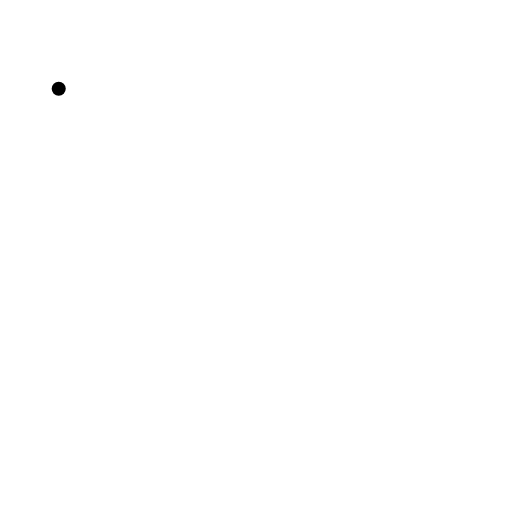
t = 0.00 s
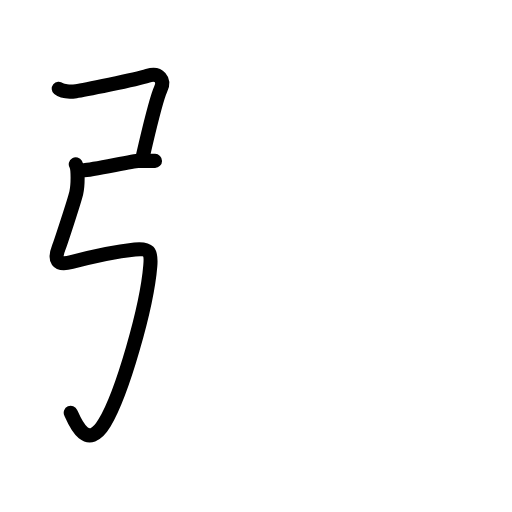
t = 2.39 s
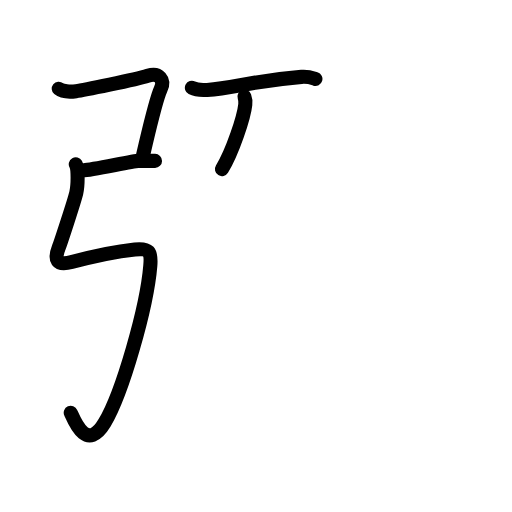
t = 4.88 s
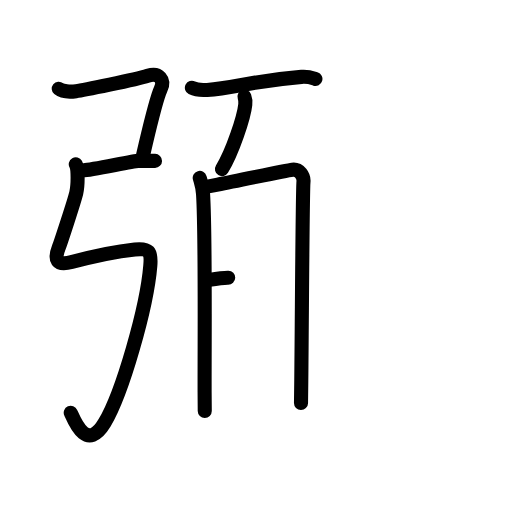
t = 7.25 s
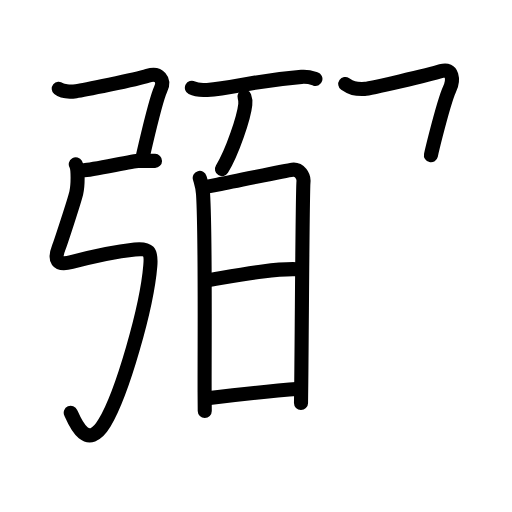
t = 9.55 s
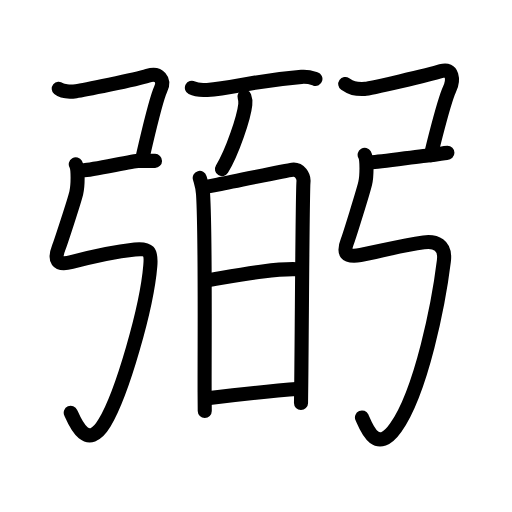
t = 12.00 s

The animated SVG that drew these frames (rendered in a browser with its animation timeline set to each time). Animation: 52 SMIL elements (animate=52); one cycle of 12.00 s.

<?xml version="1.0" encoding="UTF-8"?>
<!--
AniKanjiVG is licensed by CC-BY-SA Paul C. Sommerhoff (https://bitbucket.org/sommerhoff/anikanjivg).
AniKanjiVG uses KanjiVG which is licensed by CC-BY-SA Ulrich Apel (http://kanjivg.tagaini.net).
See also http://creativecommons.org/licenses/by-sa/3.0/
-->
<svg xmlns:kvg='http://kanjivg.tagaini.net' xmlns='http://www.w3.org/2000/svg' width='109' height='109' viewBox='0 0 109 109' style='fill:none;stroke:#000000;stroke-width:3;stroke-linecap:round;stroke-linejoin:round;' id="kvg:kanji_05f3c"><g id="kvg:05f3c" kvg:element="弼"><g id="kvg:05f3c-g1" kvg:element="弓" kvg:position="left" kvg:radical="general"><path id="kvg:05f3c-s1" kvg:type="㇕c" d="M12.5,18.88c0.75,0.62,2.5,0.7,3.69,0.54c1.31-0.17,12.67-2.46,15.27-3.29c2.4-0.76,3.7,0.84,2.74,2.89c-0.72,1.54-2.24,7.62-3.22,11.78c-0.32,1.35-0.58,2.5-0.74,3.23"><animate attributeName="d" begin="0.0s" dur="0.2s" from="M12.5,18.88C12.5,18.88,12.5,18.88,12.5,18.88" to="M12.5,18.88c0.75,0.62,2.5,0.7,3.69,0.54" />
<animate attributeName="d" begin="0.2s" dur="0.2s" from="M12.5,18.88c0.75,0.62,2.5,0.7,3.69,0.54c0,0,0,0,0,0,0" to="M12.5,18.88c0.75,0.62,2.5,0.7,3.69,0.54c1.31-0.17,12.67-2.46,15.27-3.29" />
<animate attributeName="d" begin="0.4s" dur="0.2s" from="M12.5,18.88c0.75,0.62,2.5,0.7,3.69,0.54c1.31-0.17,12.67-2.46,15.27-3.29c0,0,0,0,0,0,0" to="M12.5,18.88c0.75,0.62,2.5,0.7,3.69,0.54c1.31-0.17,12.67-2.46,15.27-3.29c2.4-0.76,3.7,0.84,2.74,2.89" />
<animate attributeName="d" begin="0.6000000000000001s" dur="0.2s" from="M12.5,18.88c0.75,0.62,2.5,0.7,3.69,0.54c1.31-0.17,12.67-2.46,15.27-3.29c2.4-0.76,3.7,0.84,2.74,2.89c0,0,0,0,0,0,0" to="M12.5,18.88c0.75,0.62,2.5,0.7,3.69,0.54c1.31-0.17,12.67-2.46,15.27-3.29c2.4-0.76,3.7,0.84,2.74,2.89c-0.72,1.54-2.24,7.62-3.22,11.78" />
<animate attributeName="d" begin="0.8s" dur="0.2s" from="M12.5,18.88c0.75,0.62,2.5,0.7,3.69,0.54c1.31-0.17,12.67-2.46,15.27-3.29c2.4-0.76,3.7,0.84,2.74,2.89c-0.72,1.54-2.24,7.62-3.22,11.78c0,0,0,0,0,0,0" to="M12.5,18.88c0.75,0.62,2.5,0.7,3.69,0.54c1.31-0.17,12.67-2.46,15.27-3.29c2.4-0.76,3.7,0.84,2.74,2.89c-0.72,1.54-2.24,7.62-3.22,11.78c-0.32,1.35-0.58,2.5-0.74,3.23" />
</path>
<path id="kvg:05f3c-s2" kvg:type="㇐" d="M17.75,36.25c1.75,0,10.5-2,11.75-2s2.5,0,3.5,0"><animate attributeName="d" begin="1.0s" dur="1.0s" from="M17.75,36.25C17.75,36.25,17.75,36.25,17.75,36.25" to="M17.75,36.25c1.75,0,10.5-2,11.75-2s2.5,0,3.5,0" />
<animate attributeName="d" begin="0s" dur="1.0s" from="M-100,-100" to="M-100,-100" />
</path>
<path id="kvg:05f3c-s3" kvg:type="㇉" d="M16.13,34.97c0.55,0.96,0.46,4.56,0.11,6.08c-0.41,1.74-3.38,10.77-3.74,11.68c-1,2.56-0.49,3.94,2.75,3.06C20,54.5,24.5,53.54,28.71,53.1c2.99-0.31,3.54,0.4,3.29,3.44c-0.73,8.91-5.97,27.2-9.75,33.5c-3.75,6.25-6.36-0.31-7.19-2.17"><animate attributeName="d" begin="2.0s" dur="0.14285714285714285s" from="M16.13,34.97C16.13,34.97,16.13,34.97,16.13,34.97" to="M16.13,34.97c0.55,0.96,0.46,4.56,0.11,6.08" />
<animate attributeName="d" begin="2.142857142857143s" dur="0.14285714285714285s" from="M16.13,34.97c0.55,0.96,0.46,4.56,0.11,6.08c0,0,0,0,0,0,0" to="M16.13,34.97c0.55,0.96,0.46,4.56,0.11,6.08c-0.41,1.74-3.38,10.77-3.74,11.68" />
<animate attributeName="d" begin="2.2857142857142856s" dur="0.14285714285714285s" from="M16.13,34.97c0.55,0.96,0.46,4.56,0.11,6.08c-0.41,1.74-3.38,10.77-3.74,11.68c0,0,0,0,0,0,0" to="M16.13,34.97c0.55,0.96,0.46,4.56,0.11,6.08c-0.41,1.74-3.38,10.77-3.74,11.68c-1,2.56-0.49,3.94,2.75,3.06" />
<animate attributeName="d" begin="2.4285714285714284s" dur="0.14285714285714285s" from="M16.13,34.97c0.55,0.96,0.46,4.56,0.11,6.08c-0.41,1.74-3.38,10.77-3.74,11.68c-1,2.56-0.49,3.94,2.75,3.06c0,0,0,0,0,0,0" to="M16.13,34.97c0.55,0.96,0.46,4.56,0.11,6.08c-0.41,1.74-3.38,10.77-3.74,11.68c-1,2.56-0.49,3.94,2.75,3.06C20,54.5,24.5,53.54,28.71,53.1" />
<animate attributeName="d" begin="2.571428571428571s" dur="0.14285714285714285s" from="M16.13,34.97c0.55,0.96,0.46,4.56,0.11,6.08c-0.41,1.74-3.38,10.77-3.74,11.68c-1,2.56-0.49,3.94,2.75,3.06C20,54.5,24.5,53.54,28.71,53.1c0,0,0,0,0,0,0" to="M16.13,34.97c0.55,0.96,0.46,4.56,0.11,6.08c-0.41,1.74-3.38,10.77-3.74,11.68c-1,2.56-0.49,3.94,2.75,3.06C20,54.5,24.5,53.54,28.71,53.1c2.99-0.31,3.54,0.4,3.29,3.44" />
<animate attributeName="d" begin="2.7142857142857144s" dur="0.14285714285714285s" from="M16.13,34.97c0.55,0.96,0.46,4.56,0.11,6.08c-0.41,1.74-3.38,10.77-3.74,11.68c-1,2.56-0.49,3.94,2.75,3.06C20,54.5,24.5,53.54,28.71,53.1c2.99-0.31,3.54,0.4,3.29,3.44c0,0,0,0,0,0,0" to="M16.13,34.97c0.55,0.96,0.46,4.56,0.11,6.08c-0.41,1.74-3.38,10.77-3.74,11.68c-1,2.56-0.49,3.94,2.75,3.06C20,54.5,24.5,53.54,28.71,53.1c2.99-0.31,3.54,0.4,3.29,3.44c-0.73,8.91-5.97,27.2-9.75,33.5" />
<animate attributeName="d" begin="2.857142857142857s" dur="0.14285714285714285s" from="M16.13,34.97c0.55,0.96,0.46,4.56,0.11,6.08c-0.41,1.74-3.38,10.77-3.74,11.68c-1,2.56-0.49,3.94,2.75,3.06C20,54.5,24.5,53.54,28.71,53.1c2.99-0.31,3.54,0.4,3.29,3.44c-0.73,8.91-5.97,27.2-9.75,33.5c0,0,0,0,0,0,0" to="M16.13,34.97c0.55,0.96,0.46,4.56,0.11,6.08c-0.41,1.74-3.38,10.77-3.74,11.68c-1,2.56-0.49,3.94,2.75,3.06C20,54.5,24.5,53.54,28.71,53.1c2.99-0.31,3.54,0.4,3.29,3.44c-0.73,8.91-5.97,27.2-9.75,33.5c-3.75,6.25-6.36-0.31-7.19-2.17" />
<animate attributeName="d" begin="0s" dur="2.0s" from="M-100,-100" to="M-100,-100" />
</path>
</g>
<g id="kvg:05f3c-g2" kvg:position="right"><g id="kvg:05f3c-g3" kvg:element="百" kvg:position="left"><g id="kvg:05f3c-g4" kvg:position="top"><path id="kvg:05f3c-s4" kvg:type="㇐" d="M40.85,18.7c0.85,0.44,2.38,0.5,3.25,0.44c5.79-0.39,9.17-1.87,20.09-2.77c1.41-0.12,2.26,0.21,2.96,0.43"><animate attributeName="d" begin="3.0s" dur="0.3333333333333333s" from="M40.85,18.7C40.85,18.7,40.85,18.7,40.85,18.7" to="M40.85,18.7c0.85,0.44,2.38,0.5,3.25,0.44" />
<animate attributeName="d" begin="3.3333333333333335s" dur="0.3333333333333333s" from="M40.85,18.7c0.85,0.44,2.38,0.5,3.25,0.44c0,0,0,0,0,0,0" to="M40.85,18.7c0.85,0.44,2.38,0.5,3.25,0.44c5.79-0.39,9.17-1.87,20.09-2.77" />
<animate attributeName="d" begin="3.6666666666666665s" dur="0.3333333333333333s" from="M40.85,18.7c0.85,0.44,2.38,0.5,3.25,0.44c5.79-0.39,9.17-1.87,20.09-2.77c0,0,0,0,0,0,0" to="M40.85,18.7c0.85,0.44,2.38,0.5,3.25,0.44c5.79-0.39,9.17-1.87,20.09-2.77c1.41-0.12,2.26,0.21,2.96,0.43" />
<animate attributeName="d" begin="0s" dur="3.0s" from="M-100,-100" to="M-100,-100" />
</path>
</g>
<g id="kvg:05f3c-g5" kvg:position="bottom"><g id="kvg:05f3c-g6" kvg:position="top"><path id="kvg:05f3c-s5" kvg:type="㇔" d="M52.04,20.59c0.2,0.53,0.23,1.18,0.18,1.64c-0.28,2.72-2.74,10.11-4.97,13.77"><animate attributeName="d" begin="4.0s" dur="0.5s" from="M52.04,20.59C52.04,20.59,52.04,20.59,52.04,20.59" to="M52.04,20.59c0.2,0.53,0.23,1.18,0.18,1.64" />
<animate attributeName="d" begin="4.5s" dur="0.5s" from="M52.04,20.59c0.2,0.53,0.23,1.18,0.18,1.64c0,0,0,0,0,0,0" to="M52.04,20.59c0.2,0.53,0.23,1.18,0.18,1.64c-0.28,2.72-2.74,10.11-4.97,13.77" />
<animate attributeName="d" begin="0s" dur="4.0s" from="M-100,-100" to="M-100,-100" />
</path>
</g>
<g id="kvg:05f3c-g7" kvg:element="日" kvg:position="bottom"><path id="kvg:05f3c-s6" kvg:type="㇑" d="M42.52,37.88c0.35,1.22,0.61,1.84,0.71,3.46c0.54,8.57,0.3,31.2,0.33,42.17c0,1.61,0.01,2.97,0.03,4"><animate attributeName="d" begin="5.0s" dur="0.3333333333333333s" from="M42.52,37.88C42.52,37.88,42.52,37.88,42.52,37.88" to="M42.52,37.88c0.35,1.22,0.61,1.84,0.71,3.46" />
<animate attributeName="d" begin="5.333333333333333s" dur="0.3333333333333333s" from="M42.52,37.88c0.35,1.22,0.61,1.84,0.71,3.46c0,0,0,0,0,0,0" to="M42.52,37.88c0.35,1.22,0.61,1.84,0.71,3.46c0.54,8.57,0.3,31.2,0.33,42.17" />
<animate attributeName="d" begin="5.666666666666667s" dur="0.3333333333333333s" from="M42.52,37.88c0.35,1.22,0.61,1.84,0.71,3.46c0.54,8.57,0.3,31.2,0.33,42.17c0,0,0,0,0,0,0" to="M42.52,37.88c0.35,1.22,0.61,1.84,0.71,3.46c0.54,8.57,0.3,31.2,0.33,42.17c0,1.61,0.01,2.97,0.03,4" />
<animate attributeName="d" begin="0s" dur="5.0s" from="M-100,-100" to="M-100,-100" />
</path>
<path id="kvg:05f3c-s7" kvg:type="㇕a" d="M43.44,39.81c0.44-0.04,1.5-0.24,2.91-0.51c5.02-0.97,14.46-2.99,15.88-3.18c1.52-0.2,2.49,1.36,2.38,2.57C64.4,40.86,64.29,66.31,64.14,81c-0.02,1.78-0.04,3.41-0.06,4.81"><animate attributeName="d" begin="6.0s" dur="0.2s" from="M43.44,39.81C43.44,39.81,43.44,39.81,43.44,39.81" to="M43.44,39.81c0.44-0.04,1.5-0.24,2.91-0.51" />
<animate attributeName="d" begin="6.2s" dur="0.2s" from="M43.44,39.81c0.44-0.04,1.5-0.24,2.91-0.51c0,0,0,0,0,0,0" to="M43.44,39.81c0.44-0.04,1.5-0.24,2.91-0.51c5.02-0.97,14.46-2.99,15.88-3.18" />
<animate attributeName="d" begin="6.4s" dur="0.2s" from="M43.44,39.81c0.44-0.04,1.5-0.24,2.91-0.51c5.02-0.97,14.46-2.99,15.88-3.18c0,0,0,0,0,0,0" to="M43.44,39.81c0.44-0.04,1.5-0.24,2.91-0.51c5.02-0.97,14.46-2.99,15.88-3.18c1.52-0.2,2.49,1.36,2.38,2.57" />
<animate attributeName="d" begin="6.6s" dur="0.2s" from="M43.44,39.81c0.44-0.04,1.5-0.24,2.91-0.51c5.02-0.97,14.46-2.99,15.88-3.18c1.52-0.2,2.49,1.36,2.38,2.57c0,0,0,0,0,0,0" to="M43.44,39.81c0.44-0.04,1.5-0.24,2.91-0.51c5.02-0.97,14.46-2.99,15.88-3.18c1.52-0.2,2.49,1.36,2.38,2.57C64.4,40.86,64.29,66.31,64.14,81" />
<animate attributeName="d" begin="6.8s" dur="0.2s" from="M43.44,39.81c0.44-0.04,1.5-0.24,2.91-0.51c5.02-0.97,14.46-2.99,15.88-3.18c1.52-0.2,2.49,1.36,2.38,2.57C64.4,40.86,64.29,66.31,64.14,81c0,0,0,0,0,0,0" to="M43.44,39.81c0.44-0.04,1.5-0.24,2.91-0.51c5.02-0.97,14.46-2.99,15.88-3.18c1.52-0.2,2.49,1.36,2.38,2.57C64.4,40.86,64.29,66.31,64.14,81c-0.02,1.78-0.04,3.41-0.06,4.81" />
<animate attributeName="d" begin="0s" dur="6.0s" from="M-100,-100" to="M-100,-100" />
</path>
<path id="kvg:05f3c-s8" kvg:type="㇐a" d="M43.77,59.72c8.27-1.36,14.47-2.53,19.25-2.41"><animate attributeName="d" begin="7.0s" dur="1.0s" from="M43.77,59.72C43.77,59.72,43.77,59.72,43.77,59.72" to="M43.77,59.72c8.27-1.36,14.47-2.53,19.25-2.41" />
<animate attributeName="d" begin="0s" dur="7.0s" from="M-100,-100" to="M-100,-100" />
</path>
<path id="kvg:05f3c-s9" kvg:type="㇐a" d="M44.17,84.8c6.56-0.81,13.33-1.55,19.72-2.03"><animate attributeName="d" begin="8.0s" dur="1.0s" from="M44.17,84.8C44.17,84.8,44.17,84.8,44.17,84.8" to="M44.17,84.8c6.56-0.81,13.33-1.55,19.72-2.03" />
<animate attributeName="d" begin="0s" dur="8.0s" from="M-100,-100" to="M-100,-100" />
</path>
</g>
</g>
</g>
<g id="kvg:05f3c-g8" kvg:element="弓" kvg:position="right" kvg:radical="general"><path id="kvg:05f3c-s10" kvg:type="㇕c" d="M73.5,17.88c1.25,0.87,2,1.12,4.19,1.04c0.98-0.04,13.67-2.96,16.27-3.79c2.4-0.76,2.7,1.84,1.74,3.89c-0.65,1.39-1.95,5.99-2.92,9.74c-0.45,1.76-0.83,3.32-1.04,4.28"><animate attributeName="d" begin="9.0s" dur="0.2s" from="M73.5,17.88C73.5,17.88,73.5,17.88,73.5,17.88" to="M73.5,17.88c1.25,0.87,2,1.12,4.19,1.04" />
<animate attributeName="d" begin="9.2s" dur="0.2s" from="M73.5,17.88c1.25,0.87,2,1.12,4.19,1.04c0,0,0,0,0,0,0" to="M73.5,17.88c1.25,0.87,2,1.12,4.19,1.04c0.98-0.04,13.67-2.96,16.27-3.79" />
<animate attributeName="d" begin="9.4s" dur="0.2s" from="M73.5,17.88c1.25,0.87,2,1.12,4.19,1.04c0.98-0.04,13.67-2.96,16.27-3.79c0,0,0,0,0,0,0" to="M73.5,17.88c1.25,0.87,2,1.12,4.19,1.04c0.98-0.04,13.67-2.96,16.27-3.79c2.4-0.76,2.7,1.84,1.74,3.89" />
<animate attributeName="d" begin="9.6s" dur="0.2s" from="M73.5,17.88c1.25,0.87,2,1.12,4.19,1.04c0.98-0.04,13.67-2.96,16.27-3.79c2.4-0.76,2.7,1.84,1.74,3.89c0,0,0,0,0,0,0" to="M73.5,17.88c1.25,0.87,2,1.12,4.19,1.04c0.98-0.04,13.67-2.96,16.27-3.79c2.4-0.76,2.7,1.84,1.74,3.89c-0.65,1.39-1.95,5.99-2.92,9.74" />
<animate attributeName="d" begin="9.8s" dur="0.2s" from="M73.5,17.88c1.25,0.87,2,1.12,4.19,1.04c0.98-0.04,13.67-2.96,16.27-3.79c2.4-0.76,2.7,1.84,1.74,3.89c-0.65,1.39-1.95,5.99-2.92,9.74c0,0,0,0,0,0,0" to="M73.5,17.88c1.25,0.87,2,1.12,4.19,1.04c0.98-0.04,13.67-2.96,16.27-3.79c2.4-0.76,2.7,1.84,1.74,3.89c-0.65,1.39-1.95,5.99-2.92,9.74c-0.45,1.76-0.83,3.32-1.04,4.28" />
<animate attributeName="d" begin="0s" dur="9.0s" from="M-100,-100" to="M-100,-100" />
</path>
<path id="kvg:05f3c-s11" kvg:type="㇐" d="M79,34.54c1.75,0,11.5-1.5,12.75-1.5s2.5-0.5,3.5-0.5"><animate attributeName="d" begin="10.0s" dur="1.0s" from="M79,34.54C79,34.54,79,34.54,79,34.54" to="M79,34.54c1.75,0,11.5-1.5,12.75-1.5s2.5-0.5,3.5-0.5" />
<animate attributeName="d" begin="0s" dur="10.0s" from="M-100,-100" to="M-100,-100" />
</path>
<path id="kvg:05f3c-s12" kvg:type="㇉" d="M77.63,32.97c0.55,0.96,0.46,4.56,0.11,6.08c-0.41,1.74-3.38,11.27-3.74,12.18c-1,2.56-0.56,3.61,2.75,3.06c3.25-0.54,8.5-2.04,13.46-2.69c2.52-0.33,4.71,0.52,4.29,3.94c-1.09,8.88-4.75,27.71-10.25,35.5c-4.2,5.95-6.36-0.31-7.19-2.17"><animate attributeName="d" begin="11.0s" dur="0.14285714285714285s" from="M77.63,32.97C77.63,32.97,77.63,32.97,77.63,32.97" to="M77.63,32.97c0.55,0.96,0.46,4.56,0.11,6.08" />
<animate attributeName="d" begin="11.142857142857142s" dur="0.14285714285714285s" from="M77.63,32.97c0.55,0.96,0.46,4.56,0.11,6.08c0,0,0,0,0,0,0" to="M77.63,32.97c0.55,0.96,0.46,4.56,0.11,6.08c-0.41,1.74-3.38,11.27-3.74,12.18" />
<animate attributeName="d" begin="11.285714285714286s" dur="0.14285714285714285s" from="M77.63,32.97c0.55,0.96,0.46,4.56,0.11,6.08c-0.41,1.74-3.38,11.27-3.74,12.18c0,0,0,0,0,0,0" to="M77.63,32.97c0.55,0.96,0.46,4.56,0.11,6.08c-0.41,1.74-3.38,11.27-3.74,12.18c-1,2.56-0.56,3.61,2.75,3.06" />
<animate attributeName="d" begin="11.428571428571429s" dur="0.14285714285714285s" from="M77.63,32.97c0.55,0.96,0.46,4.56,0.11,6.08c-0.41,1.74-3.38,11.27-3.74,12.18c-1,2.56-0.56,3.61,2.75,3.06c0,0,0,0,0,0,0" to="M77.63,32.97c0.55,0.96,0.46,4.56,0.11,6.08c-0.41,1.74-3.38,11.27-3.74,12.18c-1,2.56-0.56,3.61,2.75,3.06c3.25-0.54,8.5-2.04,13.46-2.69" />
<animate attributeName="d" begin="11.571428571428571s" dur="0.14285714285714285s" from="M77.63,32.97c0.55,0.96,0.46,4.56,0.11,6.08c-0.41,1.74-3.38,11.27-3.74,12.18c-1,2.56-0.56,3.61,2.75,3.06c3.25-0.54,8.5-2.04,13.46-2.69c0,0,0,0,0,0,0" to="M77.63,32.97c0.55,0.96,0.46,4.56,0.11,6.08c-0.41,1.74-3.38,11.27-3.74,12.18c-1,2.56-0.56,3.61,2.75,3.06c3.25-0.54,8.5-2.04,13.46-2.69c2.52-0.33,4.71,0.52,4.29,3.94" />
<animate attributeName="d" begin="11.714285714285714s" dur="0.14285714285714285s" from="M77.63,32.97c0.55,0.96,0.46,4.56,0.11,6.08c-0.41,1.74-3.38,11.27-3.74,12.18c-1,2.56-0.56,3.61,2.75,3.06c3.25-0.54,8.5-2.04,13.46-2.69c2.52-0.33,4.71,0.52,4.29,3.94c0,0,0,0,0,0,0" to="M77.63,32.97c0.55,0.96,0.46,4.56,0.11,6.08c-0.41,1.74-3.38,11.27-3.74,12.18c-1,2.56-0.56,3.61,2.75,3.06c3.25-0.54,8.5-2.04,13.46-2.69c2.52-0.33,4.71,0.52,4.29,3.94c-1.09,8.88-4.75,27.71-10.25,35.5" />
<animate attributeName="d" begin="11.857142857142858s" dur="0.14285714285714285s" from="M77.63,32.97c0.55,0.96,0.46,4.56,0.11,6.08c-0.41,1.74-3.38,11.27-3.74,12.18c-1,2.56-0.56,3.61,2.75,3.06c3.25-0.54,8.5-2.04,13.46-2.69c2.52-0.33,4.71,0.52,4.29,3.94c-1.09,8.88-4.75,27.71-10.25,35.5c0,0,0,0,0,0,0" to="M77.63,32.97c0.55,0.96,0.46,4.56,0.11,6.08c-0.41,1.74-3.38,11.27-3.74,12.18c-1,2.56-0.56,3.61,2.75,3.06c3.25-0.54,8.5-2.04,13.46-2.69c2.52-0.33,4.71,0.52,4.29,3.94c-1.09,8.88-4.75,27.71-10.25,35.5c-4.2,5.95-6.36-0.31-7.19-2.17" />
<animate attributeName="d" begin="0s" dur="11.0s" from="M-100,-100" to="M-100,-100" />
</path>
</g>
</g>
</g>
</svg>
